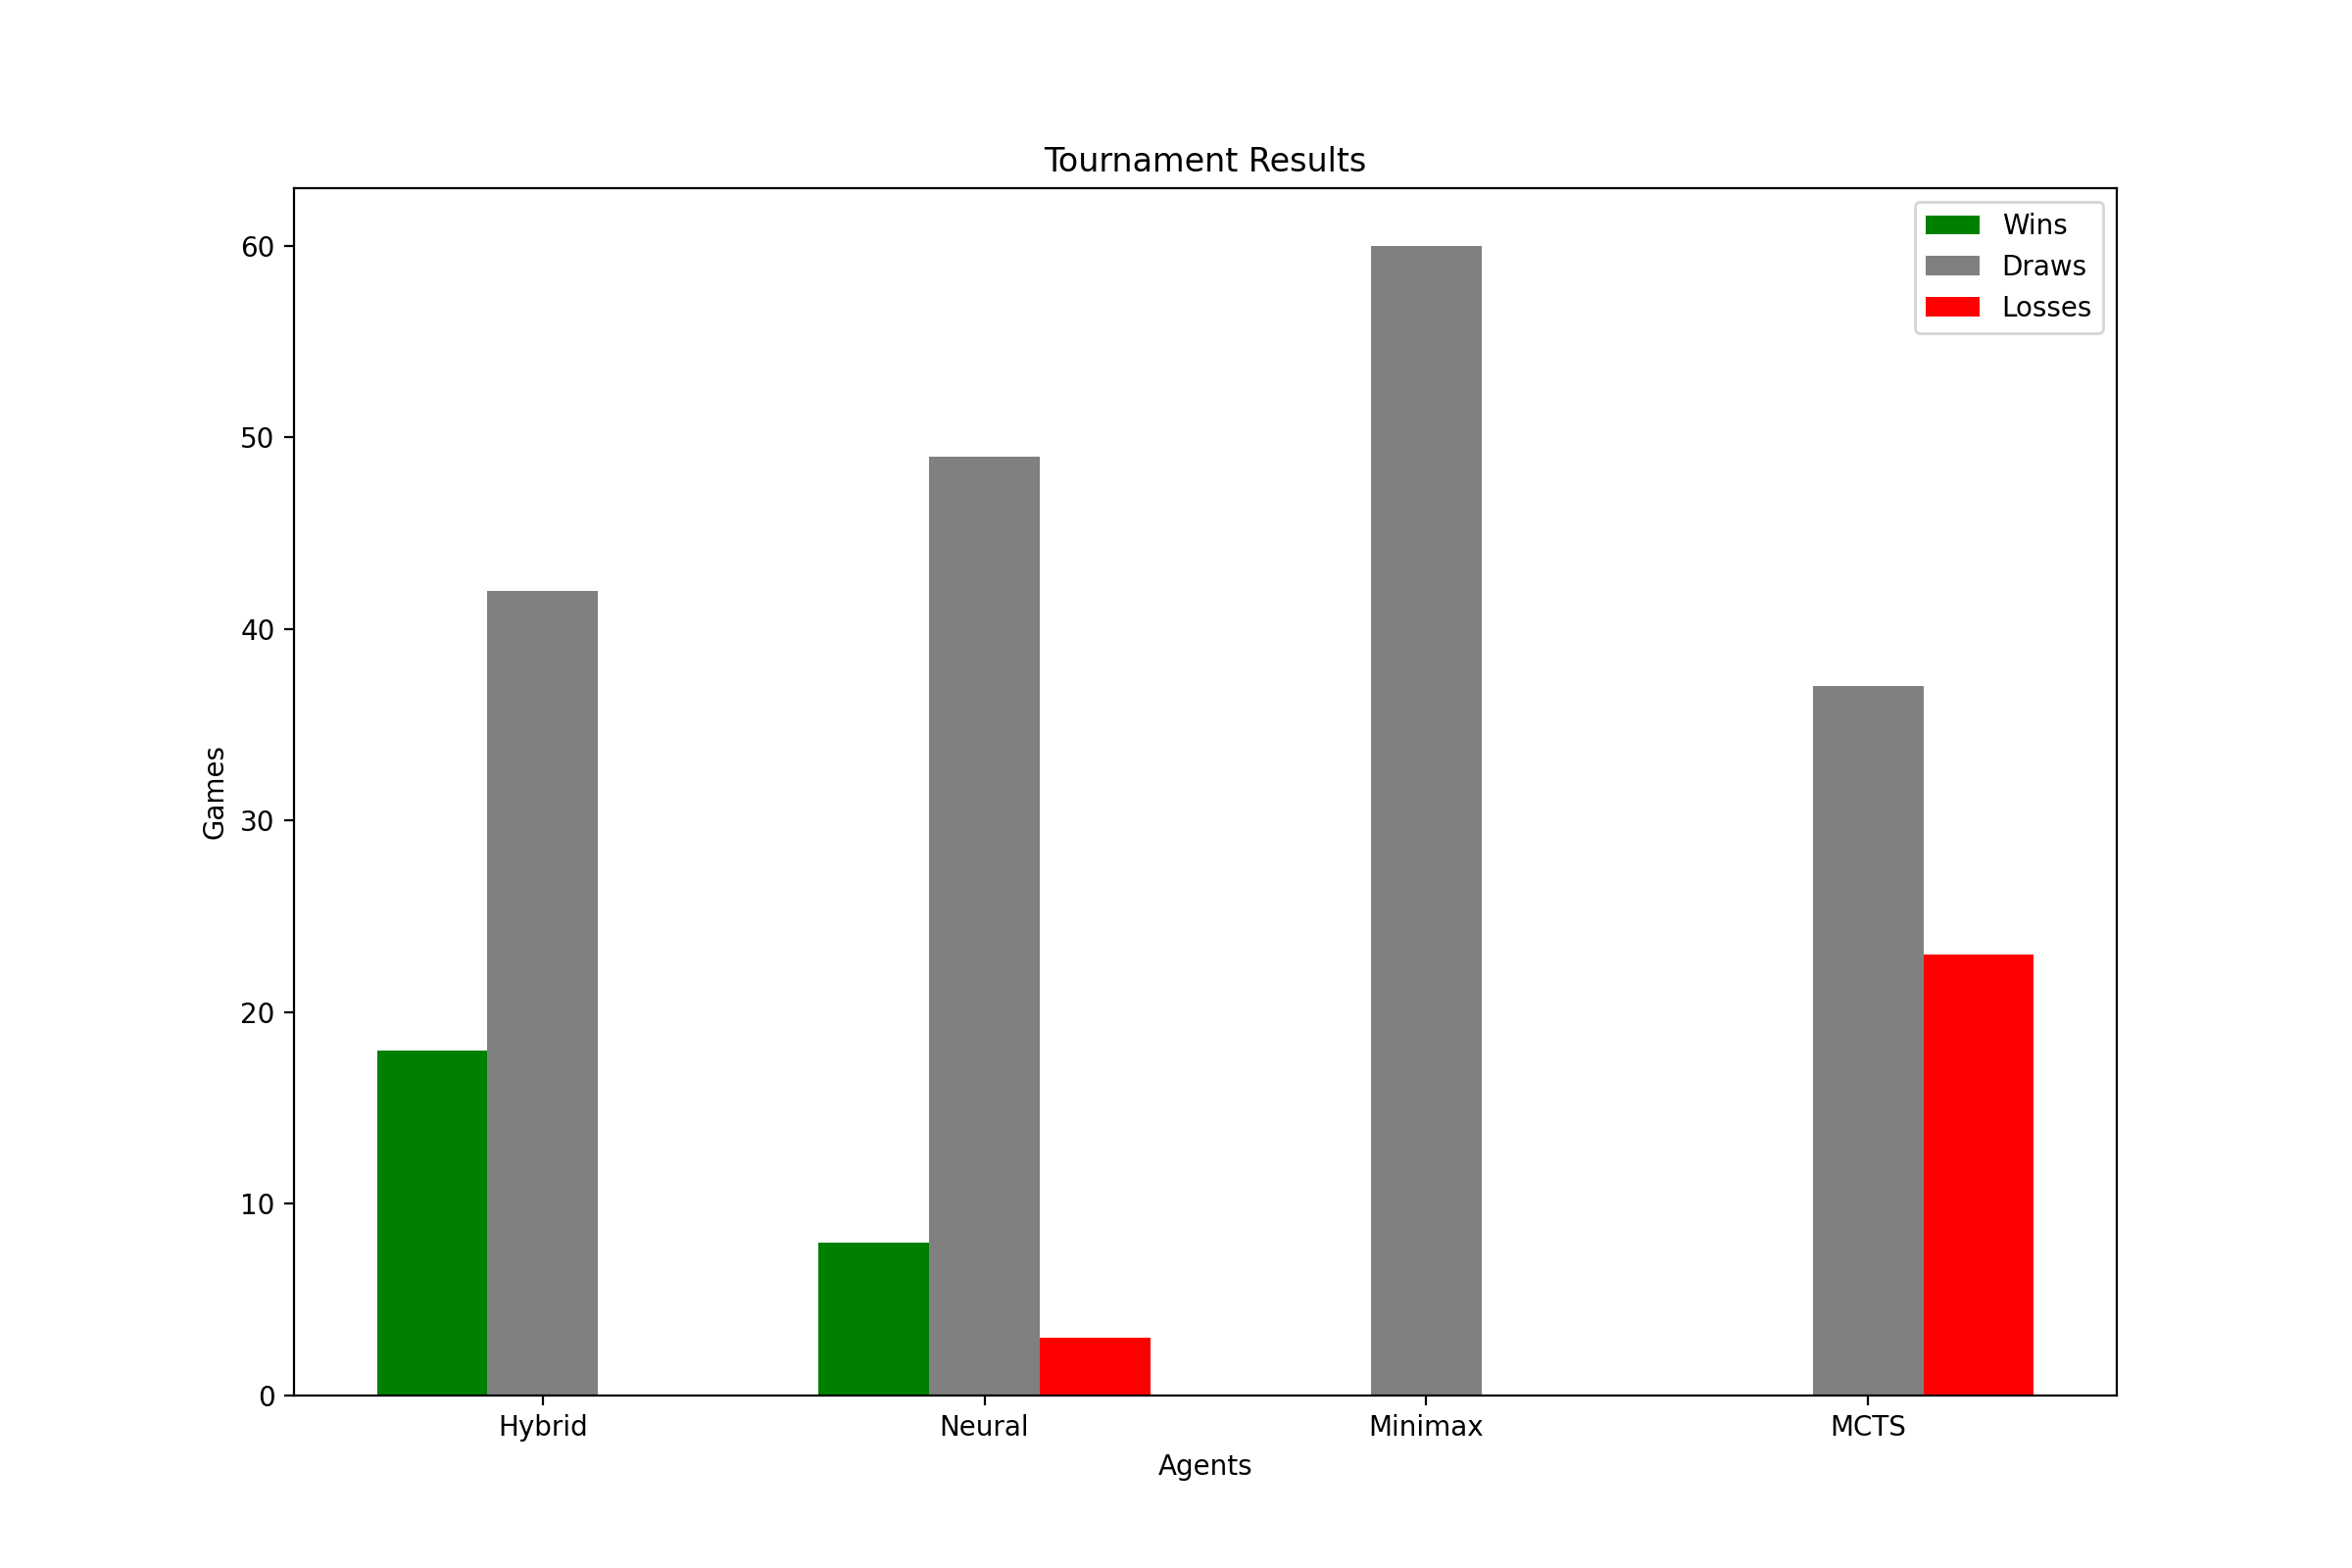

Data behind this chart, as committed beside it:
Agent, Wins, Draws, Losses, Points, Win Rate
Hybrid, 18, 42, 0, 39.0, 30.00%
Neural, 8, 49, 3, 32.5, 13.33%
Minimax, 0, 60, 0, 30.0, 0.00%
MCTS, 0, 37, 23, 18.5, 0.00%
